Image classification data set "attack_train_specs_split" (isxrh/Covid19 on GitHub). Class labels (2): negative, positive.

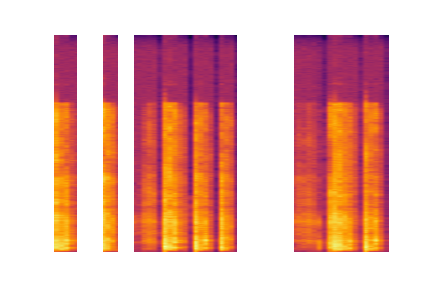
Label: negative

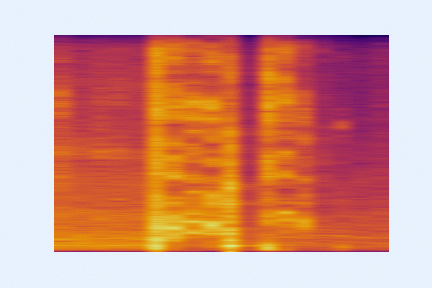
Label: negative

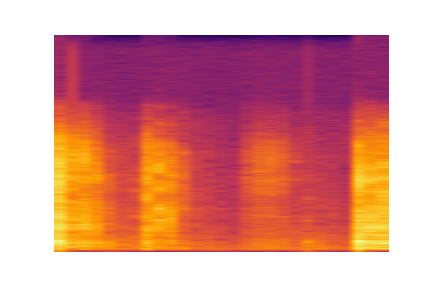
Label: positive

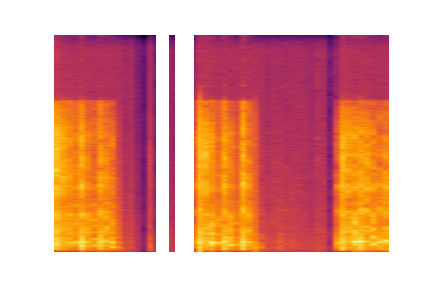
Label: positive

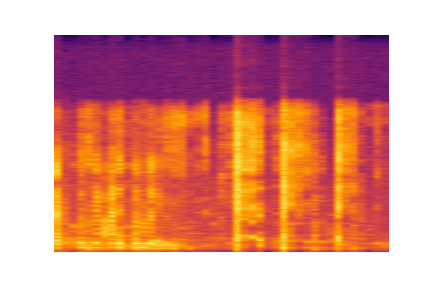
Label: negative

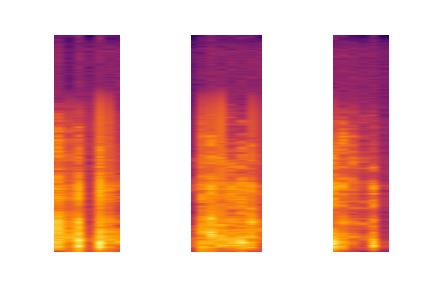
Label: positive
